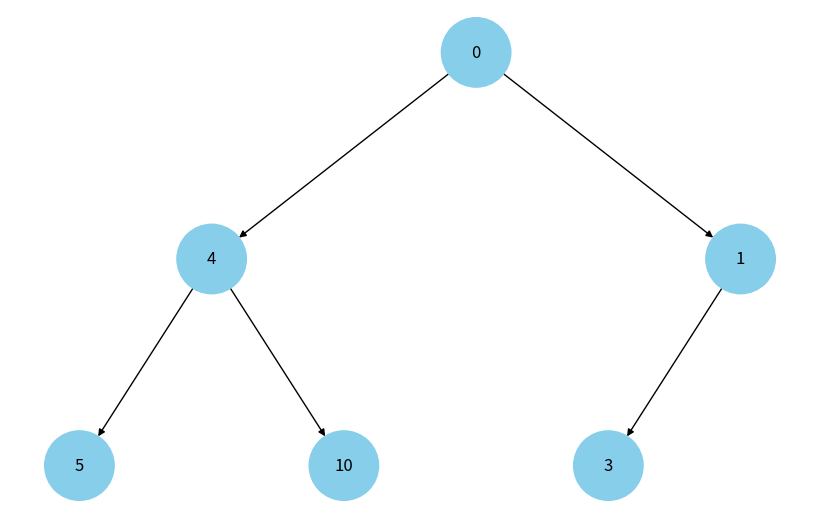

Reproduce this figure in Python.

import uuid
import networkx as nx
import matplotlib.pyplot as plt

class Node:
    def __init__(self, key, color="skyblue"):
        self.left = None
        self.right = None
        self.val = key
        self.color = color  # Додатковий аргумент для зберігання кольору вузла
        self.id = str(uuid.uuid4())  # Унікальний ідентифікатор для кожного вузла

def add_edges(graph, node, pos, x=0, y=0, layer=1):
    if node is not None:
        graph.add_node(node.id, color=node.color, label=node.val)  # Використання id та збереження значення вузла
        if node.left:
            graph.add_edge(node.id, node.left.id)
            l = x - 1 / 2 ** layer
            pos[node.left.id] = (l, y - 1)
            l = add_edges(graph, node.left, pos, x=l, y=y - 1, layer=layer + 1)
        if node.right:
            graph.add_edge(node.id, node.right.id)
            r = x + 1 / 2 ** layer
            pos[node.right.id] = (r, y - 1)
            r = add_edges(graph, node.right, pos, x=r, y=y - 1, layer=layer + 1)
    return graph

def draw_heap(heap_root):
    heap_graph = nx.DiGraph()
    pos_heap = {heap_root.id: (0, 0)}
    heap_graph = add_edges(heap_graph, heap_root, pos_heap)

    colors_heap = [node[1]['color'] for node in heap_graph.nodes(data=True)]
    labels_heap = {node[0]: node[1]['label'] for node in heap_graph.nodes(data=True)}

    plt.figure(figsize=(8, 5))
    nx.draw(heap_graph, pos=pos_heap, labels=labels_heap, arrows=True, node_size=2500, node_color=colors_heap)
    plt.show()

if __name__ == "__main__":
    heap_root = Node(0)
    heap_root.left = Node(4)
    heap_root.left.left = Node(5)
    heap_root.left.right = Node(10)
    heap_root.right = Node(1)
    heap_root.right.left = Node(3)

    draw_heap(heap_root)
